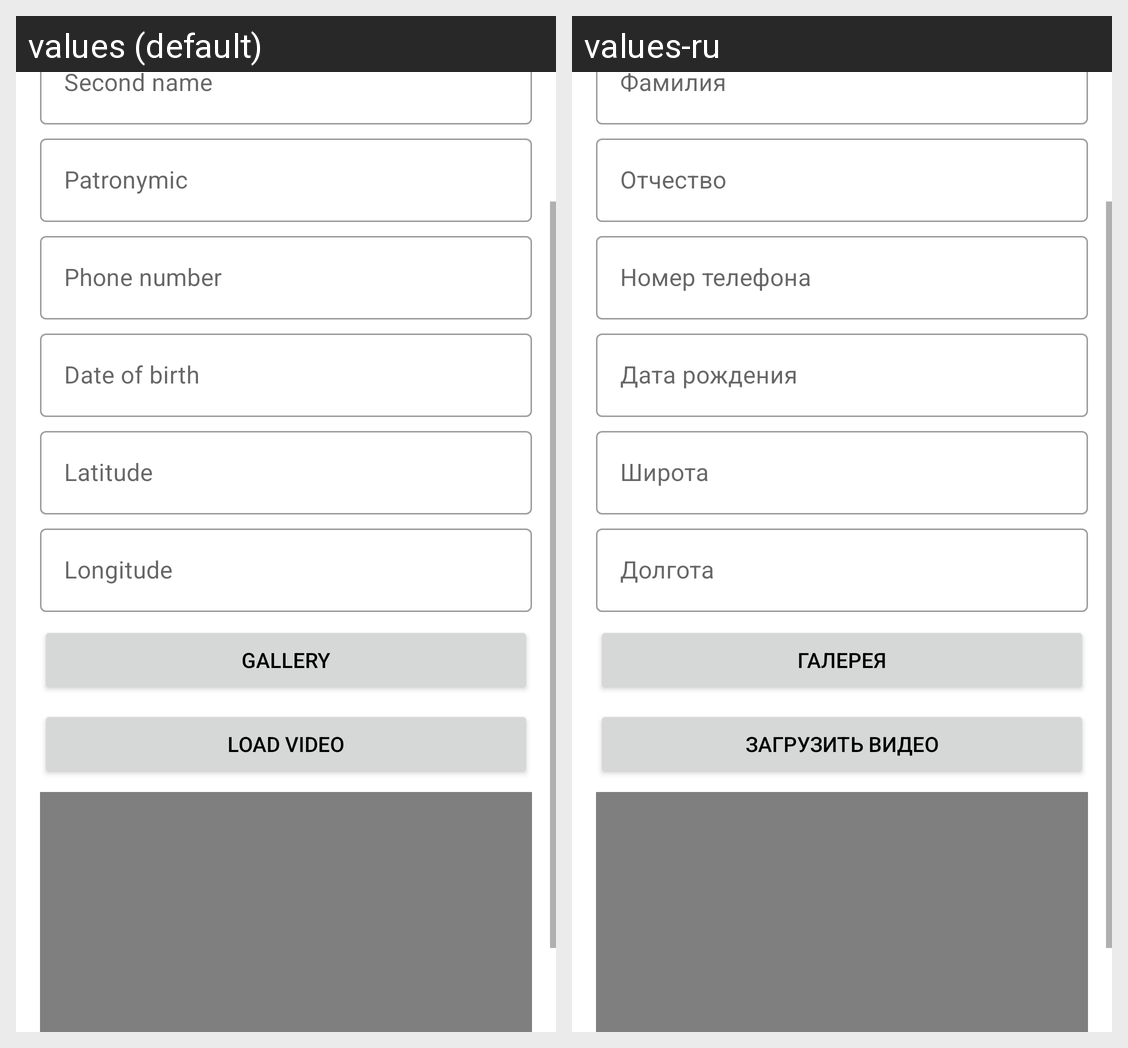

The same Android screen rendered under two of its app's locales, left to right. List the strings drawn on it with the default value and each locale's translation.
Android screen res/layout/fragment_contact_details.xml rendered under 2 locales, left to right: values (default), values-ru. Device: Nexus 5 (rendered at 1080×1920; each locale shown at half size, 540×960, under a caption strip naming it); theme Theme.Phonebook.NoActionBar.
Strings drawn on this screen, with the default value and each locale's value (text and hints the layout hard-codes, and strings that could not be matched under every locale, appear in the picture but are not listed):

second_name
  values: Second name
  values-ru: Фамилия

patronymic
  values: Patronymic
  values-ru: Отчество

phone_number
  values: Phone number
  values-ru: Номер телефона

birthday
  values: Date of birth
  values-ru: Дата рождения

latitude
  values: Latitude
  values-ru: Широта

longitude
  values: Longitude
  values-ru: Долгота

gallery
  values: Gallery
  values-ru: Галерея

load_video
  values: Load video
  values-ru: Загрузить видео
